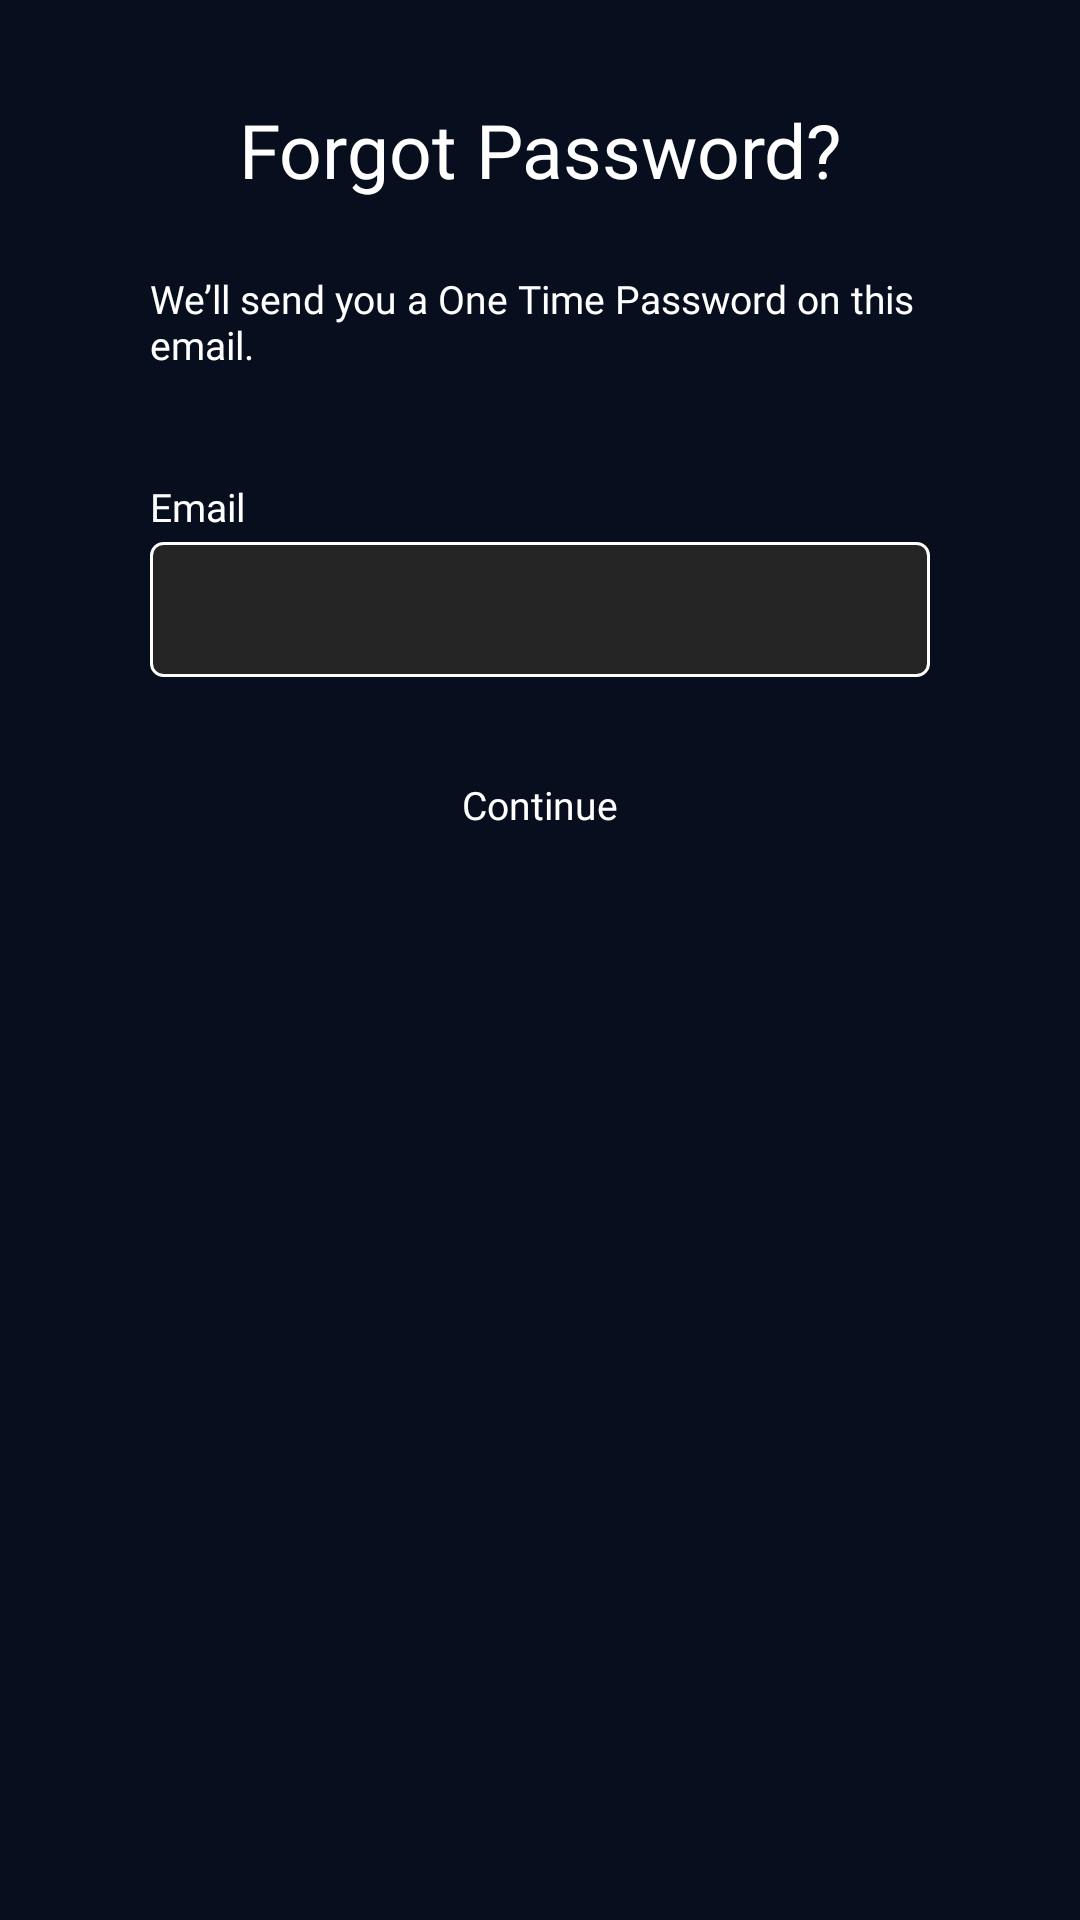

Reconstruct the res/layout file that produces this screen, plus the resources it refers to.
<!-- AndroidManifest.xml: application theme Theme.Second -->
<!-- res/layout/fragment_forgot_password.xml -->
<?xml version="1.0" encoding="utf-8"?>
<androidx.core.widget.NestedScrollView xmlns:android="http://schemas.android.com/apk/res/android"
    xmlns:app="http://schemas.android.com/apk/res-auto"
    xmlns:tools="http://schemas.android.com/tools"
    android:layout_width="match_parent"
    android:layout_height="match_parent"
    android:background="#070E1E"
    android:clickable="true"
    android:focusable="true"
    tools:context=".ForgotPasswordFragment">

    <androidx.constraintlayout.widget.ConstraintLayout
        android:layout_width="match_parent"
        android:layout_height="match_parent"
        android:background="#070E1E">

        <TextView
            android:id="@+id/forgotPassTxtVw"
            android:layout_width="wrap_content"
            android:layout_height="wrap_content"
            android:layout_marginTop="@dimen/dp_33"
            android:text="Forgot Password?"
            android:fontFamily="@font/montserrat"
            android:textSize="@dimen/sp_25"
            android:textColor="@color/white"
            app:layout_constraintEnd_toEndOf="parent"
            app:layout_constraintStart_toStartOf="parent"
            app:layout_constraintTop_toTopOf="parent" />

        <TextView
            android:id="@+id/emailTxtVw"
            android:layout_width="wrap_content"
            android:layout_height="wrap_content"
            android:layout_marginBottom="@dimen/dp_3"
            android:fontFamily="@font/montserrat"
            android:text="Email"
            android:textColor="@color/white"
            android:textSize="@dimen/sp_13"
            app:layout_constraintBottom_toTopOf="@+id/emailETxtLayout"
            app:layout_constraintStart_toStartOf="@+id/emailETxtLayout" />

        <com.google.android.material.textfield.TextInputLayout
            android:id="@+id/emailETxtLayout"
            android:layout_width="wrap_content"
            android:layout_height="wrap_content"
            android:layout_marginTop="@dimen/dp_57"
            app:hintEnabled="false"
            app:helperTextEnabled="false"
            app:layout_constraintEnd_toEndOf="parent"
            app:layout_constraintStart_toStartOf="parent"
            app:layout_constraintTop_toBottomOf="@+id/textView3">
        <com.google.android.material.textfield.TextInputEditText
            android:id="@+id/emailETxt"
            android:layout_width="@dimen/dp_260"
            android:layout_height="@dimen/dp_45"
            android:background="@drawable/textbox_background"
            android:ems="10"
            android:fontFamily="@font/montserrat"
            android:inputType="textEmailAddress"
            android:paddingStart="@dimen/dp_10"
            android:textCursorDrawable="@null"
            android:paddingTop="@dimen/dp_15"
            android:paddingEnd="@dimen/dp_10"
            android:paddingBottom="@dimen/dp_15"
            android:textColor="@color/white"
            android:textSize="@dimen/sp_12" />
        </com.google.android.material.textfield.TextInputLayout>

        <androidx.appcompat.widget.AppCompatButton
            android:id="@+id/continueBtn"
            android:layout_width="@dimen/dp_260"
            android:layout_height="@dimen/dp_45"
            android:layout_marginTop="@dimen/dp_20"
            android:background="@drawable/buttonbackground"
            android:fontFamily="@font/montserrat"
            android:text="Continue"
            android:textAllCaps="false"
            android:textColor="@color/white"
            android:textSize="@dimen/sp_13"
            app:layout_constraintEnd_toEndOf="parent"
            app:layout_constraintStart_toStartOf="parent"
            app:layout_constraintTop_toBottomOf="@+id/emailETxtLayout" />

        <TextView
            android:id="@+id/textView3"
            android:layout_width="wrap_content"
            android:layout_height="wrap_content"
            android:layout_marginStart="@dimen/dp_20"
            android:layout_marginTop="@dimen/dp_24"
            android:layout_marginEnd="@dimen/dp_20"
            android:width="@dimen/dp_260"
            android:fontFamily="@font/montserrat"
            android:text="We’ll send you a One Time Password on this email."
            android:textColor="@color/white"
            android:textSize="@dimen/sp_13"
            app:layout_constraintEnd_toEndOf="parent"
            app:layout_constraintStart_toStartOf="parent"
            app:layout_constraintTop_toBottomOf="@+id/forgotPassTxtVw" />
    </androidx.constraintlayout.widget.ConstraintLayout>
</androidx.core.widget.NestedScrollView>
<!-- resources referenced by this layout -->
<resources>
  <dimen name="dp_10">10dp</dimen>
  <dimen name="dp_15">15dp</dimen>
  <dimen name="dp_20">20dp</dimen>
  <dimen name="dp_24">24dp</dimen>
  <dimen name="dp_260">260dp</dimen>
  <dimen name="dp_3">3dp</dimen>
  <dimen name="dp_33">33dp</dimen>
  <dimen name="dp_45">45dp</dimen>
  <dimen name="dp_57">57dp</dimen>
  <dimen name="sp_12">12sp</dimen>
  <dimen name="sp_13">13sp</dimen>
  <dimen name="sp_25">25sp</dimen>
  <!-- drawable textbox_background (drawable) -->
  <?xml version="1.0" encoding="utf-8"?>
  <selector xmlns:android="http://schemas.android.com/apk/res/android">
      <item android:state_enabled="true" android:state_focused="false">
          <shape android:shape="rectangle">
              <solid android:color="#252525"/>
              <corners android:radius="@dimen/dp_4"/>
              <stroke android:color="@color/white" android:width="@dimen/dp_1"/>
          </shape>
      </item>
      <item android:state_enabled="true" android:state_focused="true">
          <shape android:shape="rectangle">
              <solid android:color="#252525"/>
              <corners android:radius="@dimen/dp_4"/>
              <stroke android:color="#6C63FF" android:width="@dimen/dp_1"/>
          </shape>
      </item>
  </selector>
  <style name="Theme.Second" parent="Theme.AppCompat.Light.NoActionBar">
          
          <item name="colorPrimary">@color/purple_200</item>
          <item name="colorPrimaryDark">@color/purple_700</item>
          <item name="colorAccent">@color/teal_200</item>
          
          <item name="android:statusBarColor" tools:targetApi="l">#040913</item>
  
  
  
      </style>
  <dimen name="dp_4">4dp</dimen>
  <dimen name="dp_1">1dp</dimen>
  <!-- not gathered from this repository: default colours our renderer supplied (Android Studio template values) -->
  <color name="purple_200">#FFBB86FC</color>
  <color name="purple_700">#FF3700B3</color>
  <color name="teal_200">#FF03DAC5</color>
  <color name="white">#FFFFFFFF</color>
</resources>
